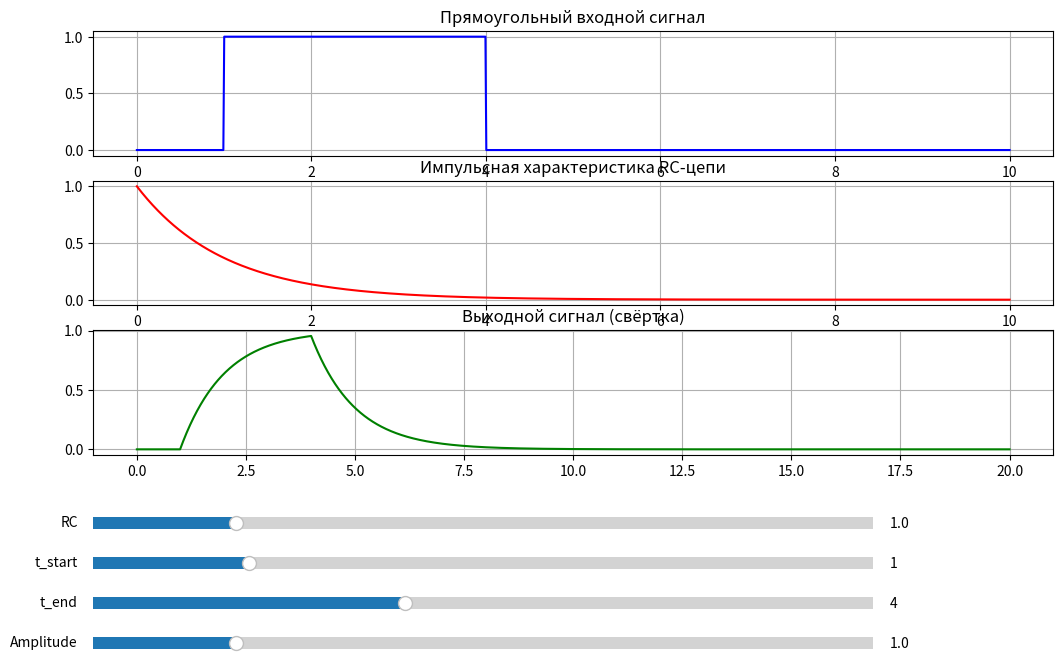

Python code for this plot:
import numpy as np
import matplotlib.pyplot as plt
from matplotlib.widgets import Slider

# параметры моделирования
T = 10          # время моделирования
N = 1000        # количество точек

# ось времени
t = np.linspace(0, T, N)
dt = t[1] - t[0]

# функция для расчёта отклика
def rc_response(RC, t_start, t_end, amplitude):
    u = np.where((t >= t_start) & (t <= t_end), amplitude, 0.0)
    h = (1/RC) * np.exp(-t/RC)
    y = np.convolve(u, h) * dt
    t_conv = np.linspace(0, 2*T, 2*N - 1)
    return u, h, y, t_conv

# начальные значения
RC0, t_start0, t_end0, amplitude0 = 1.0, 1.0, 4.0, 1.0

# создаём фигуру и оси
fig, (ax1, ax2, ax3) = plt.subplots(3, 1, figsize=(12, 8))
plt.subplots_adjust(left=0.1, bottom=0.35)

# начальные данные
u, h, y, t_conv = rc_response(RC0, t_start0, t_end0, amplitude0)

l1, = ax1.plot(t, u, 'b')
ax1.set_title('Прямоугольный входной сигнал')
ax1.grid()

l2, = ax2.plot(t, h, 'r')
ax2.set_title('Импульсная характеристика RC-цепи')
ax2.grid()

l3, = ax3.plot(t_conv, y, 'g')
ax3.set_title('Выходной сигнал (свёртка)')
ax3.grid()

# размещение слайдеров
axcolor = 'lightgoldenrodyellow'
ax_RC = plt.axes([0.1, 0.25, 0.65, 0.03], facecolor=axcolor)
ax_tstart = plt.axes([0.1, 0.20, 0.65, 0.03], facecolor=axcolor)
ax_tend = plt.axes([0.1, 0.15, 0.65, 0.03], facecolor=axcolor)
ax_amp = plt.axes([0.1, 0.10, 0.65, 0.03], facecolor=axcolor)

sRC = Slider(ax_RC, 'RC', 0.1, 5.0, valinit=RC0, valstep=0.1)
ststart = Slider(ax_tstart, 't_start', 0.0, 5.0, valinit=t_start0, valstep=0.1)
stend = Slider(ax_tend, 't_end', 0.0, 10.0, valinit=t_end0, valstep=0.1)
samp = Slider(ax_amp, 'Amplitude', 0.1, 5.0, valinit=amplitude0, valstep=0.1)

# функция обновления
def update(val):
    RC = sRC.val
    t_start = ststart.val
    t_end = stend.val
    amplitude = samp.val
    u, h, y, t_conv = rc_response(RC, t_start, t_end, amplitude)
    l1.set_ydata(u)
    l2.set_ydata(h)
    l3.set_xdata(t_conv)
    l3.set_ydata(y)
    ax3.relim()
    ax3.autoscale_view()
    fig.canvas.draw_idle()

sRC.on_changed(update)
ststart.on_changed(update)
stend.on_changed(update)
samp.on_changed(update)

plt.show()
